Run: headless pygame with SDL's dummy video driver; simulated clock (each Clock.tick advances the game by its frame time, no real sleeping); random seed 0; keys injected as events and as key.get_pressed() state; no mouse input; restart key R tapped at the start of phases 3 and 4.
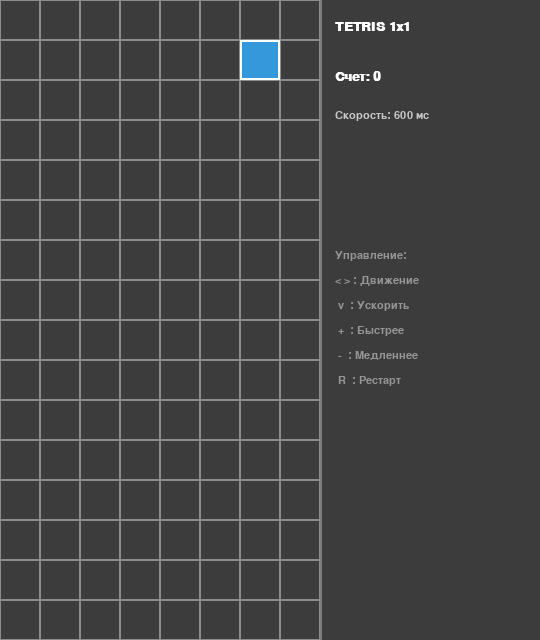
Frame 1 of 4 · flips 1–60 · no input
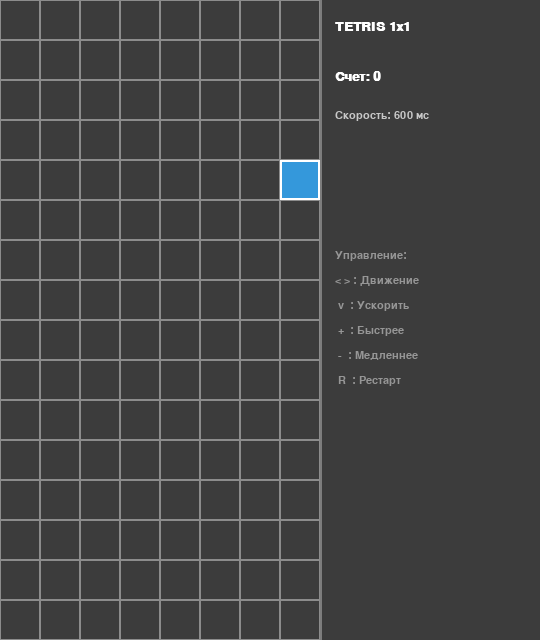
Frame 2 of 4 · flips 61–180 · tapped SPACE, RETURN · held RIGHT (→), D
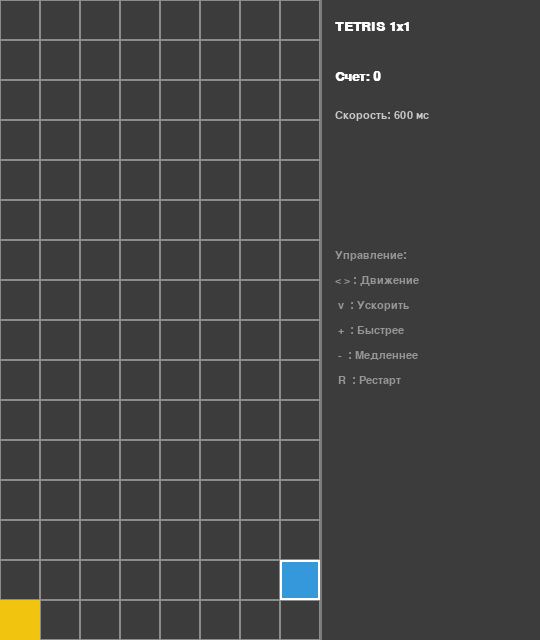
Frame 3 of 4 · flips 181–300 · tapped R · held DOWN (↓), S
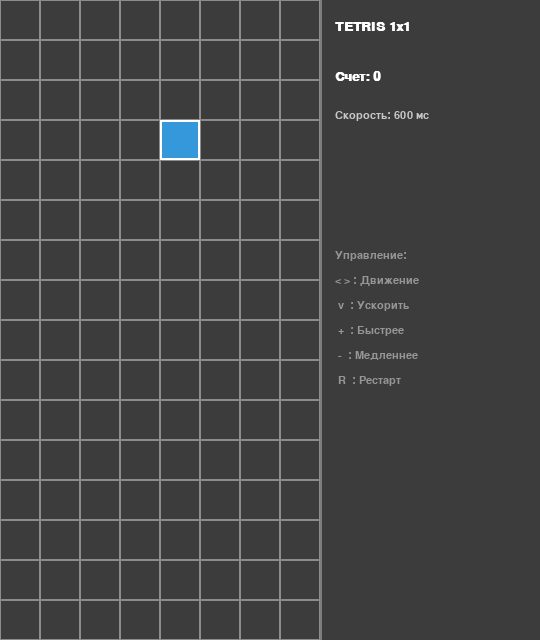
Frame 4 of 4 · flips 301–420 · tapped R · held LEFT (←), A, UP (↑), W

The pygame program that drew these frames:

import pygame
import random
import sys

COLS = 8
ROWS = 16
CELL_SIZE = 40

FIELD_WIDTH = COLS * CELL_SIZE
FIELD_HEIGHT = ROWS * CELL_SIZE

UI_WIDTH = 220
SCREEN_WIDTH = FIELD_WIDTH + UI_WIDTH
SCREEN_HEIGHT = FIELD_HEIGHT
FPS = 60   #frames per seconds  кадров в секунду

# 4 цвета для квадратиков
BLOCK_COLORS = [
    (231, 76, 60),   # Красный
    (46, 204, 113),  # Зеленый
    (241, 196, 15),   # синий
    (52, 152, 219),  # Синий
    (240, 136, 213), 
    (166, 210, 222)    
]

# Цвета
BLACK = (20, 20, 20)
WHITE = (255, 255, 255)
GRAY = (125, 125, 125)
GRID_COLOR = (140, 140, 140)
BG_COLOR = (60, 60, 60)

# --- ИНИЦИАЛИЗАЦИЯ PYGAME ---
pygame.init()
screen = pygame.display.set_mode((SCREEN_WIDTH, SCREEN_HEIGHT))
pygame.display.set_caption("Мини-Tetris (1x1)")
clock = pygame.time.Clock()
font = pygame.font.SysFont("arial", 20, bold=True)
small_font = pygame.font.SysFont("arial", 16)

# --- СОСТОЯНИЕ ИГРЫ ---
# Сетка 16 строк на 8 колонок. 0 - пусто, иначе - кортеж цвета.
grid = [[0 for _ in range(COLS)] for _ in range(ROWS)]
current_block = {'x': 0, 'y': 0, 'color': (0, 0, 0)}

fall_timer = 0          # Таймер падения (в миллисекундах)
base_fall_speed = 600   # Базовая скорость (мс между падениями)
current_fall_speed = base_fall_speed
game_over = False
score = 0


def spawn_new_block():
    """Создает новый одиночный квадратик в верхней части поля."""
    global current_block, game_over
    current_block['x'] = random.randint(0, COLS - 1)
    current_block['y'] = 0
    current_block['color'] = random.choice(BLOCK_COLORS)
    
    # Проверка на Game Over (если верхняя клетка уже занята)
    if grid[current_block['y']][current_block['x']] != 0:
        game_over = True


def check_collision(x, y):
    """Проверяет, можно ли переместить блок в координаты (x, y) СТОЛКНОВЕНИЕ."""
    if x < 0 or x >= COLS or y >= ROWS:
        return True
    if y >= 0 and grid[y][x] != 0: # квадратик хотел попасть туда, где в этой клетке уже есть квадратик
        return True
    return False # столкновения нет


def lock_block(): # закрепляет квадратик
    """Закрепляет блок на сетке, проверяет и очищает заполненные линии."""
    global score
    x, y, color = current_block['x'], current_block['y'], current_block['color']
    
    if y >= 0:
        grid[y][x] = color
        
    # Проверка заполненных линий
    lines_cleared = 0
    for r in range(ROWS - 1, -1, -1): # от 15-го ряда до )-го включительно с обратным шагом 
        if all(cell != 0 for cell in grid[r]):
            # Удаляем заполненную строку
            grid.pop(r)
            # Добавляем пустую строку сверху
            grid.insert(0, [0 for _ in range(COLS)])
            lines_cleared += 1
            
    if lines_cleared > 0:
        score += lines_cleared * 100


def draw_block(x, y, color, is_current=False):
    """Рисует один квадратик"""
    rect = pygame.Rect(x * CELL_SIZE, y * CELL_SIZE, CELL_SIZE, CELL_SIZE)
    pygame.draw.rect(screen, color, rect)

    if is_current:
        pygame.draw.rect(screen, WHITE, rect, 2)

def draw_grid():
    """Рисует фоновую сетку."""
    for x in range(COLS):
        for y in range(ROWS):
            rect = pygame.Rect(x * CELL_SIZE, y * CELL_SIZE, CELL_SIZE, CELL_SIZE)
            pygame.draw.rect(screen, GRID_COLOR, rect, 1)


def draw_ui():
    """Рисует боковую панель с информацией и управлением."""
    ui_x = FIELD_WIDTH + 15
    
    # Заголовок
    title = font.render("TETRIS 1x1", True, WHITE)
    screen.blit(title, (ui_x, 20))
    
    # Счет
    score_text = font.render(f"Счет: {score}", True, WHITE)
    screen.blit(score_text, (ui_x, 70))
    
    # Скорость
    speed_text = small_font.render(f"Скорость: {current_fall_speed} мс", True, (200, 200, 200))
    screen.blit(speed_text, (ui_x, 110))
    
    # Статус
    if game_over:
        go_text = font.render("GAME OVER", True, (231, 76, 60))
        screen.blit(go_text, (ui_x, 150))
        restart_text = small_font.render("Нажмите R", True, WHITE)
        screen.blit(restart_text, (ui_x, 180))

    # Управление
    controls = [
        "Управление:",
        "< > : Движение",
        " v  : Ускорить",
        " +  : Быстрее",
        " -  : Медленнее",
        " R  : Рестарт"
    ]
    
    y_offset = 250
    for line in controls:
        text = small_font.render(line, True, (150, 150, 150))
        screen.blit(text, (ui_x, y_offset))
        y_offset += 25



def reset_game():
    """Сбрасывает состояние игры."""
    global grid, score, game_over, current_fall_speed, base_fall_speed, fall_timer
    grid = [[0 for _ in range(COLS)] for _ in range(ROWS)]
    score = 0
    game_over = False
    current_fall_speed = base_fall_speed
    fall_timer = 0
    spawn_new_block()


# --- ГЛАВНЫЙ ЦИКЛ ---
spawn_new_block()
running = True

while running:
    dt = clock.tick(FPS)

    # 1. Обработка событий
    for event in pygame.event.get():
        if event.type == pygame.QUIT:
            running = False
            
        if event.type == pygame.KEYDOWN:
            if event.key == pygame.K_r:
                reset_game()
                
            if not game_over:
                if event.key == pygame.K_LEFT:
                    if not check_collision(current_block['x'] - 1, current_block['y']):
                        current_block['x'] -= 1
                elif event.key == pygame.K_RIGHT:
                    if not check_collision(current_block['x'] + 1, current_block['y']):
                        current_block['x'] += 1
                elif event.key == pygame.K_DOWN:
                    # Мгновенное падение на 1 клетку при нажатии
                    if not check_collision(current_block['x'], current_block['y'] + 1):
                        current_block['y'] += 1
                        fall_timer = 0  # Сброс таймера
                            
                # Изменение базовой скорости (Таймер)
                elif event.key in (pygame.K_EQUALS, pygame.K_PLUS): # Клавиши '+' и '='
                    current_fall_speed = max(50, current_fall_speed - 50)
                elif event.key == pygame.K_MINUS:
                    current_fall_speed = min(1500, current_fall_speed + 50)

    # 2. Обновление логики (если не пауза и не game over)
    if not game_over:
        fall_timer += dt
        
        # Проверка удержания клавиши "Вниз" для плавного ускорения
        keys = pygame.key.get_pressed()
        effective_speed = current_fall_speed
        if keys[pygame.K_DOWN]:
            effective_speed = 50  # Очень быстрое падение при удержании

        if fall_timer >= effective_speed:
            fall_timer = 0
            # Пытаемся сдвинуть блок вниз
            if not check_collision(current_block['x'], current_block['y'] + 1):
                current_block['y'] += 1
            else:
            # Если не можем - закрепляем и создаем новый
                lock_block()
                spawn_new_block()

    # 3. Отрисовка
    screen.fill(BG_COLOR)
    
    # Рисуем игровое поле
    draw_grid()
    
    # Рисуем закрепленные блоки
    for y in range(ROWS):
        for x in range(COLS):
            if grid[y][x] != 0:
                draw_block(x, y, grid[y][x])
                
    # Рисуем текущий падающий блок
    if not game_over:
        draw_block(current_block['x'], current_block['y'], current_block['color'], is_current=True)
        
    # Разделитель и UI
    pygame.draw.line(screen, GRAY, (FIELD_WIDTH, 0), (FIELD_WIDTH, SCREEN_HEIGHT), 2)
    draw_ui()
    
    pygame.display.flip() 

pygame.quit()
sys.exit()
